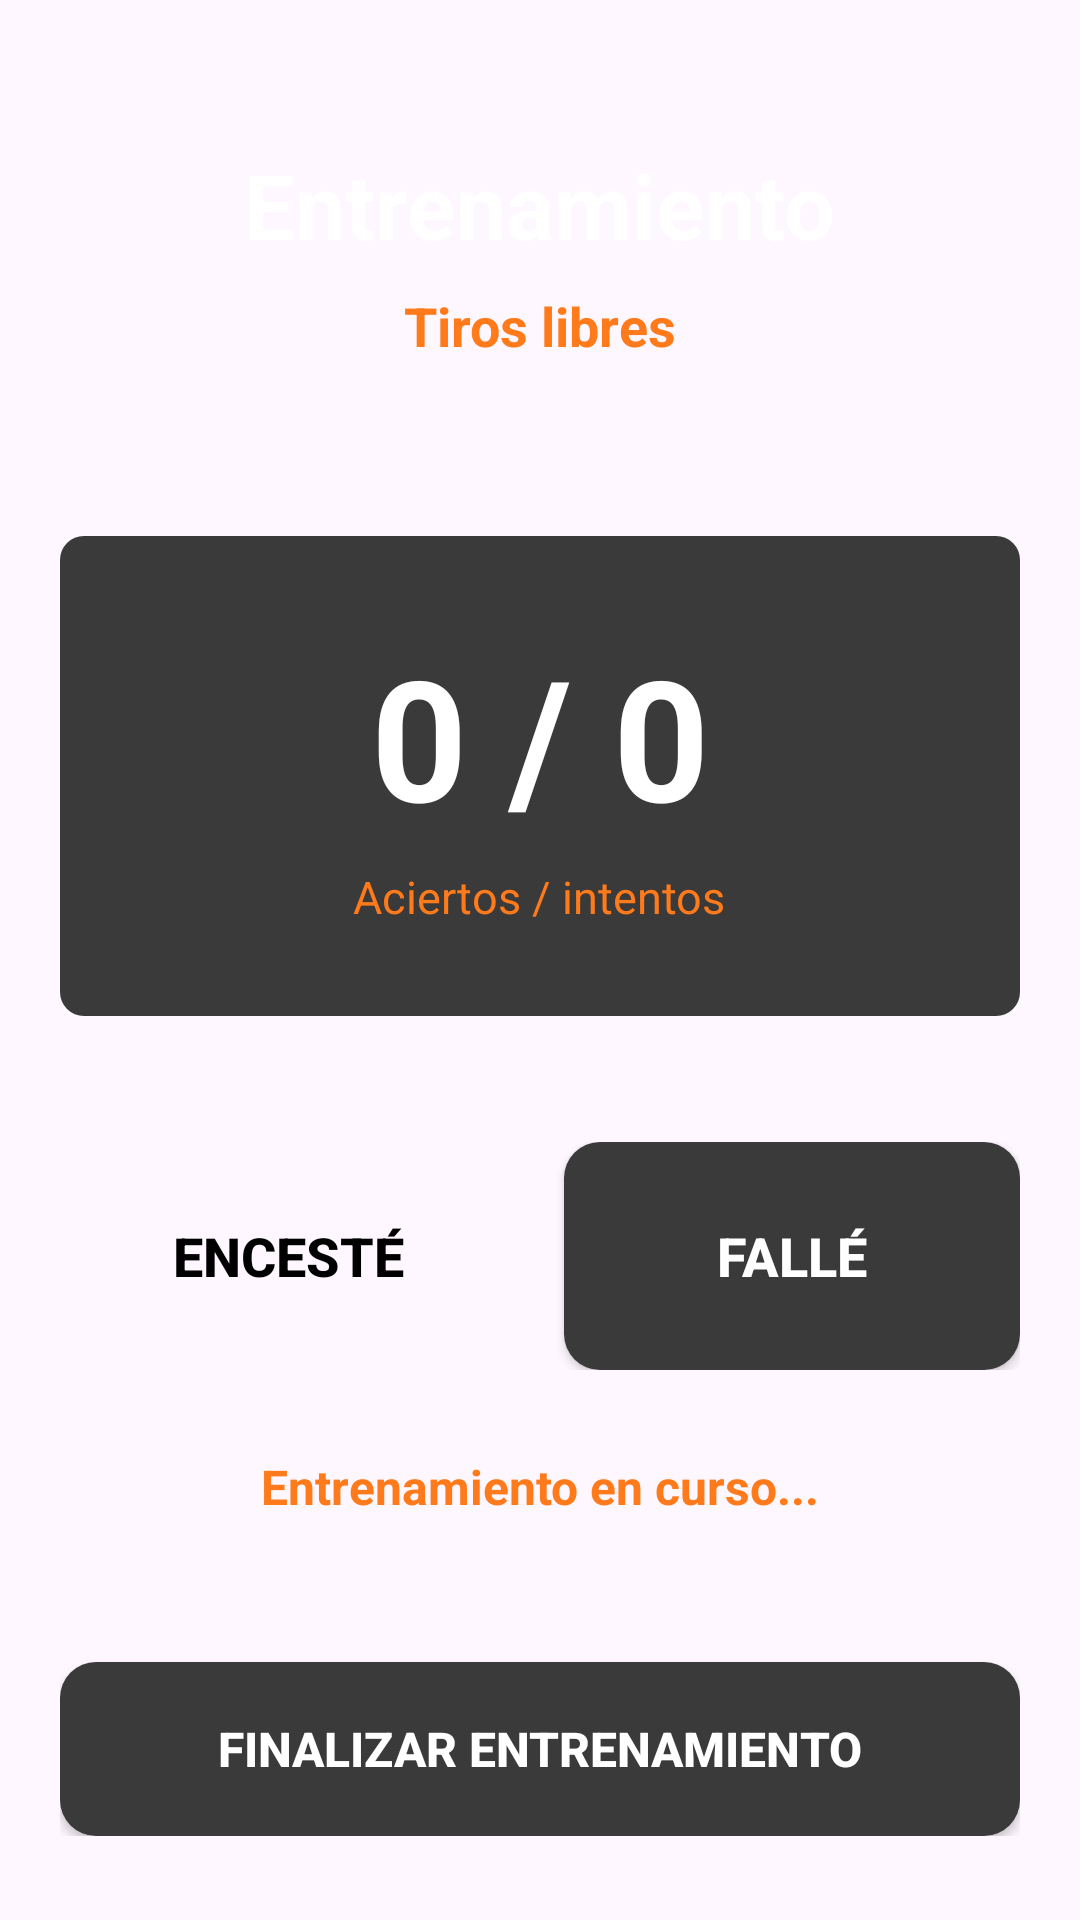

The Android layout XML behind this screen, and the referenced resources:
<!-- AndroidManifest.xml: application theme Theme.BasketShotTracker -->
<!-- res/layout/activity_shot_session.xml -->
<?xml version="1.0" encoding="utf-8"?>
<androidx.constraintlayout.widget.ConstraintLayout
    xmlns:android="http://schemas.android.com/apk/res/android"
    xmlns:app="http://schemas.android.com/apk/res-auto"
    android:id="@+id/main"
    android:layout_width="match_parent"
    android:layout_height="match_parent"
    android:background="@drawable/bg_screen">

    <LinearLayout
        android:id="@+id/layoutShotSessionContent"
        android:layout_width="0dp"
        android:layout_height="0dp"
        android:orientation="vertical"
        android:gravity="center_horizontal"
        android:paddingStart="20dp"
        android:paddingEnd="20dp"
        android:paddingTop="48dp"
        android:paddingBottom="28dp"
        app:layout_constraintTop_toTopOf="parent"
        app:layout_constraintBottom_toBottomOf="parent"
        app:layout_constraintStart_toStartOf="parent"
        app:layout_constraintEnd_toEndOf="parent">

        <TextView
            android:id="@+id/tvSessionTitle"
            android:layout_width="wrap_content"
            android:layout_height="wrap_content"
            android:text="Entrenamiento"
            android:textColor="@color/color_white"
            android:textSize="30sp"
            android:textStyle="bold" />

        <TextView
            android:id="@+id/tvSessionMode"
            android:layout_width="wrap_content"
            android:layout_height="wrap_content"
            android:layout_marginTop="8dp"
            android:text="Tiros libres"
            android:textColor="@color/color_orange"
            android:textSize="18sp"
            android:textStyle="bold" />

        <LinearLayout
            android:id="@+id/cardSessionCounter"
            android:layout_width="match_parent"
            android:layout_height="160dp"
            android:layout_marginTop="58dp"
            android:background="@drawable/bg_card_dark"
            android:orientation="vertical"
            android:gravity="center">

            <TextView
                android:id="@+id/tvSessionCounter"
                android:layout_width="wrap_content"
                android:layout_height="wrap_content"
                android:text="0 / 0"
                android:textColor="@color/color_white"
                android:textSize="56sp"
                android:textStyle="bold" />

            <TextView
                android:id="@+id/tvSessionCounterLabel"
                android:layout_width="wrap_content"
                android:layout_height="wrap_content"
                android:layout_marginTop="6dp"
                android:text="Aciertos / intentos"
                android:textColor="@color/color_orange"
                android:textSize="15sp" />

        </LinearLayout>

        <LinearLayout
            android:id="@+id/layoutSessionButtons"
            android:layout_width="match_parent"
            android:layout_height="wrap_content"
            android:layout_marginTop="42dp"
            android:orientation="horizontal">

            <Button
                android:id="@+id/btnShotMade"
                android:layout_width="0dp"
                android:layout_height="76dp"
                android:layout_weight="1"
                android:layout_marginEnd="8dp"
                android:background="@drawable/bg_button_active"
                android:text="Encesté"
                android:textColor="@color/color_black"
                android:textSize="18sp"
                android:textStyle="bold" />

            <Button
                android:id="@+id/btnShotMissed"
                android:layout_width="0dp"
                android:layout_height="76dp"
                android:layout_weight="1"
                android:layout_marginStart="8dp"
                android:background="@drawable/bg_button_train"
                android:text="Fallé"
                android:textColor="@color/color_white"
                android:textSize="18sp"
                android:textStyle="bold" />

        </LinearLayout>

        <TextView
            android:id="@+id/tvSessionStatus"
            android:layout_width="wrap_content"
            android:layout_height="wrap_content"
            android:layout_marginTop="28dp"
            android:text="Entrenamiento en curso..."
            android:textColor="@color/color_orange"
            android:textSize="16sp"
            android:textStyle="bold" />

        <View
            android:layout_width="match_parent"
            android:layout_height="0dp"
            android:layout_weight="1" />

        <Button
            android:id="@+id/btnFinishSession"
            android:layout_width="match_parent"
            android:layout_height="58dp"
            android:background="@drawable/bg_button_train"
            android:text="Finalizar entrenamiento"
            android:textColor="@color/color_white"
            android:textSize="16sp"
            android:textStyle="bold" />

    </LinearLayout>

</androidx.constraintlayout.widget.ConstraintLayout>
<!-- resources referenced by this layout -->
<resources>
  <color name="color_black">#000000</color>
  <color name="color_orange">#FF7A1A</color>
  <color name="color_white">#FFFFFF</color>
  <!-- drawable bg_button_train (drawable) -->
  <?xml version="1.0" encoding="utf-8"?>
  <shape xmlns:android="http://schemas.android.com/apk/res/android">
      <solid android:color="@color/color_card" />
  
      <corners android:radius="12dp" />
  </shape>
  <!-- drawable bg_card_dark (drawable) -->
  <?xml version="1.0" encoding="utf-8"?>
  <shape xmlns:android="http://schemas.android.com/apk/res/android">
      <solid android:color="@color/color_card" />
      <corners android:radius="8dp" />
  </shape>
  <style name="Theme.BasketShotTracker" parent="Base.Theme.BasketShotTracker" />
  <color name="color_card">#3A3A3A</color>
  <style name="Base.Theme.BasketShotTracker" parent="Theme.Material3.DayNight.NoActionBar">
          
          
      </style>
</resources>
